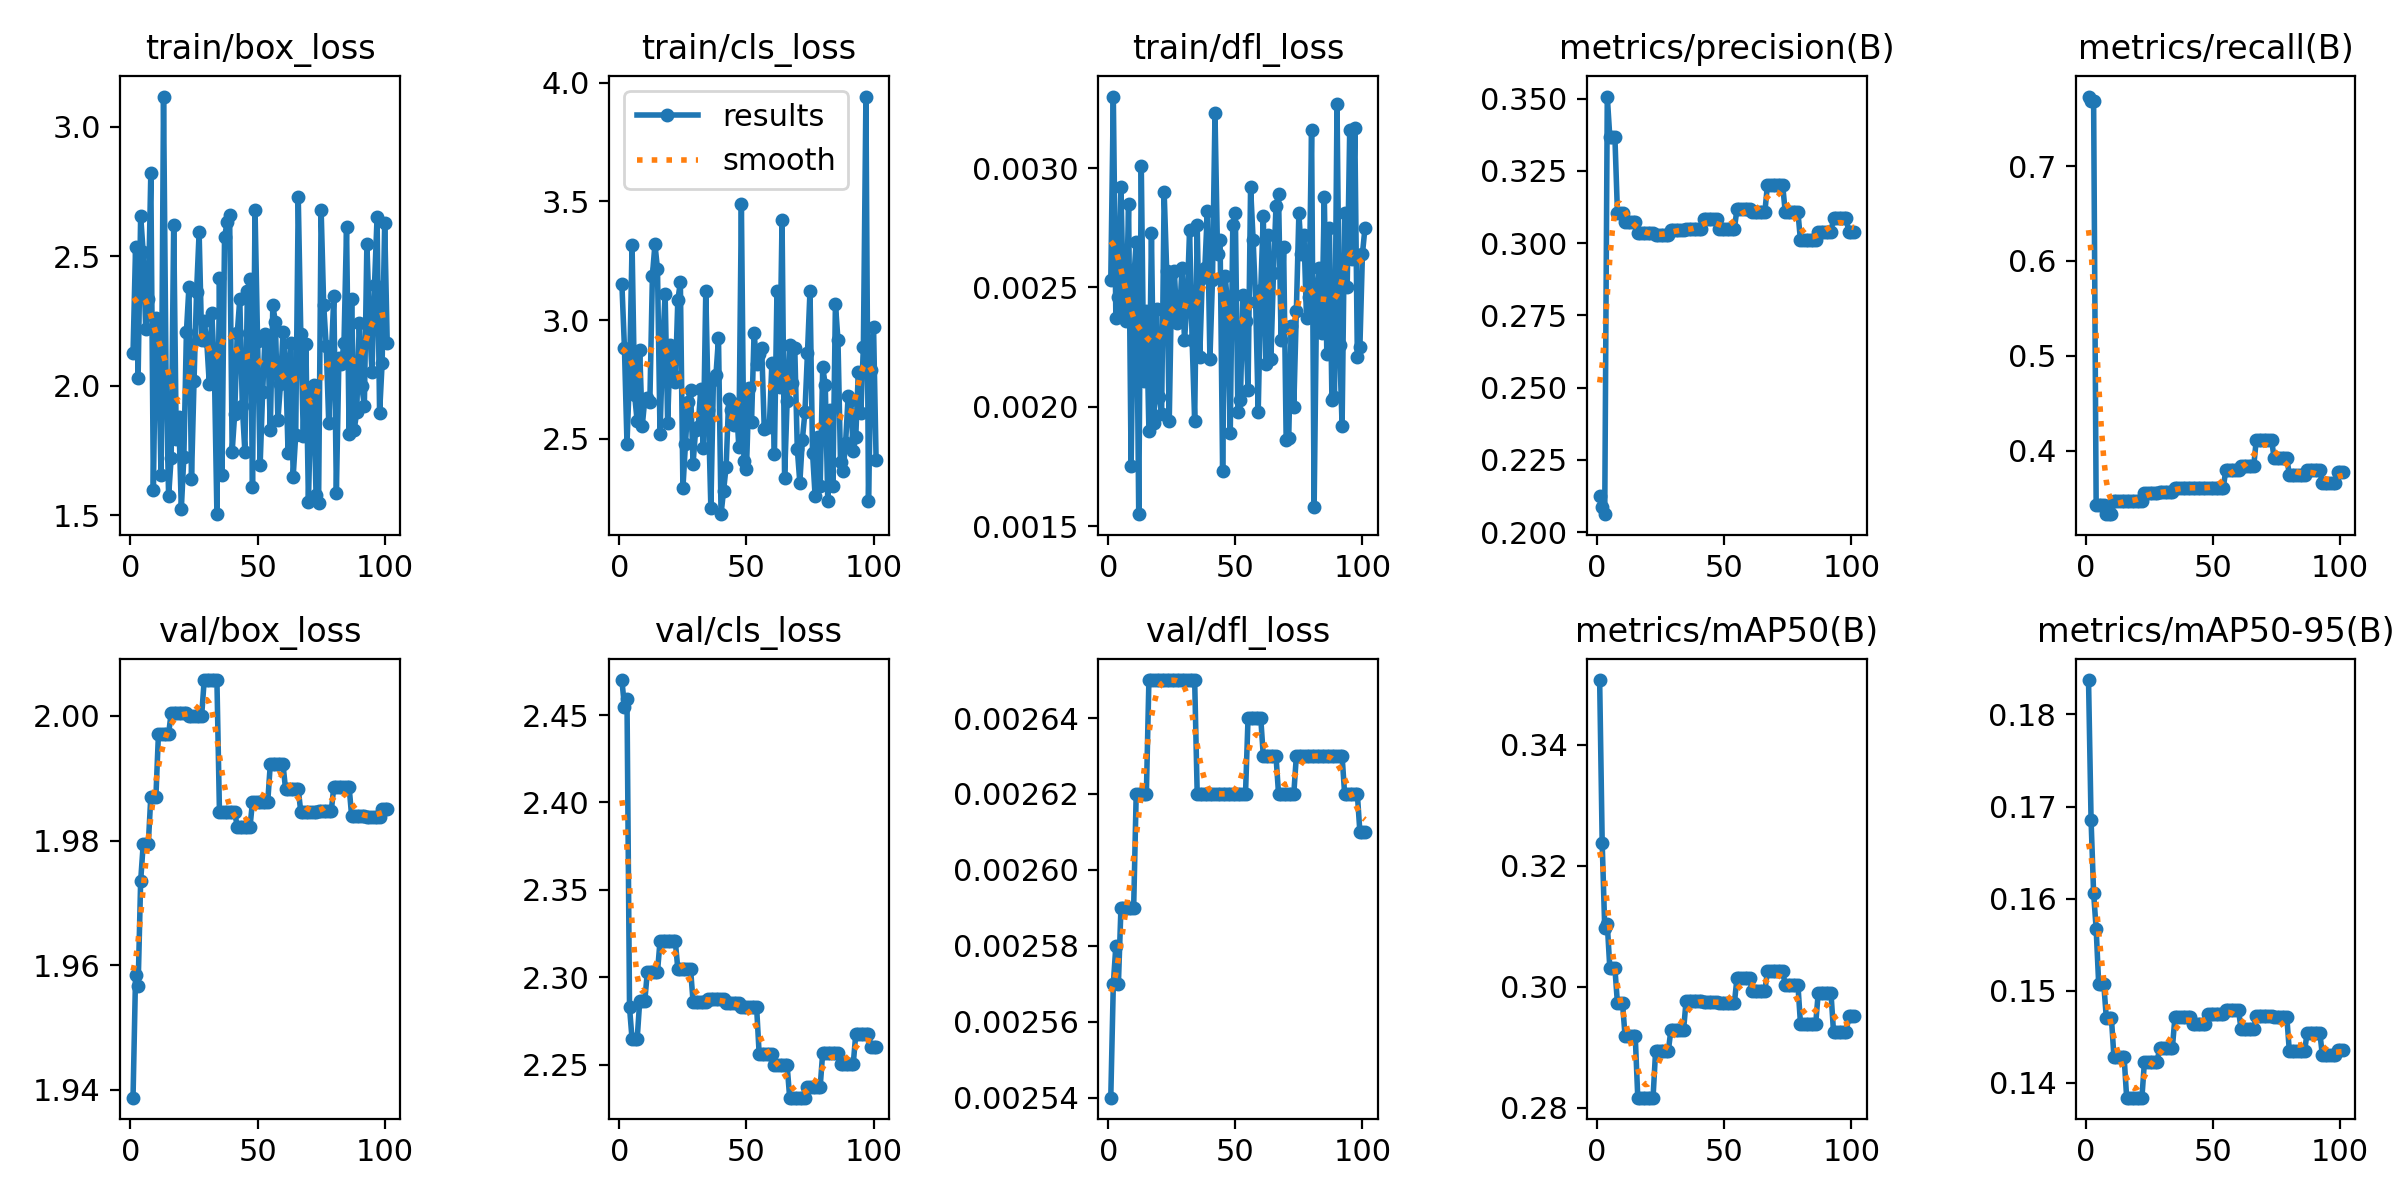

Data behind this chart, as committed beside it:
epoch, time, train/box_loss, train/cls_loss, train/dfl_loss, metrics/precision(B), metrics/recall(B), metrics/mAP50(B), metrics/mAP50-95(B), val/box_loss, val/cls_loss, val/dfl_loss, lr/pg0, lr/pg1, lr/pg2
1, 0.9798, 2.126, 3.151, 0.00253, 0.2125, 0.7732, 0.3507, 0.1837, 1.939, 2.47, 0.00254, 4e-06, 4e-06, 0.096
2, 2.847, 2.535, 2.883, 0.0033, 0.2088, 0.7685, 0.3237, 0.1685, 1.958, 2.455, 0.00257, 8.99109e-06, 8.99109e-06, 0.09101
3, 3.78, 2.031, 2.479, 0.00237, 0.2062, 0.7685, 0.3097, 0.1606, 1.957, 2.459, 0.00258, 1.39723e-05, 1.39723e-05, 0.08601
4, 4.791, 2.656, 2.773, 0.00246, 0.3507, 0.3426, 0.3104, 0.1567, 1.974, 2.283, 0.00257, 1.89436e-05, 1.89436e-05, 0.08102
5, 5.821, 2.515, 3.317, 0.00292, 0.3367, 0.3426, 0.303, 0.1507, 1.979, 2.264, 0.00259, 2.3905e-05, 2.3905e-05, 0.07602
6, 6.821, 2.219, 2.685, 0.00241, 0.3367, 0.3426, 0.303, 0.1507, 1.979, 2.264, 0.00259, 2.88565e-05, 2.88565e-05, 0.07103
7, 7.805, 2.335, 2.574, 0.00236, 0.3367, 0.3426, 0.303, 0.1507, 1.979, 2.264, 0.00259, 3.3798e-05, 3.3798e-05, 0.06603
8, 8.898, 2.82, 2.873, 0.00285, 0.3105, 0.3333, 0.2973, 0.1471, 1.987, 2.286, 0.00259, 3.87297e-05, 3.87297e-05, 0.06104
9, 9.819, 1.599, 2.554, 0.00175, 0.3105, 0.3333, 0.2973, 0.1471, 1.987, 2.286, 0.00259, 4.36515e-05, 4.36515e-05, 0.05604
10, 10.82, 2.263, 2.665, 0.00253, 0.3105, 0.3333, 0.2973, 0.1471, 1.987, 2.286, 0.00259, 4.85634e-05, 4.85634e-05, 0.05105
11, 11.83, 2.178, 2.672, 0.00269, 0.3074, 0.3472, 0.2918, 0.1428, 1.997, 2.303, 0.00262, 5.34654e-05, 5.34654e-05, 0.04605
12, 12.75, 1.656, 2.656, 0.00155, 0.3074, 0.3472, 0.2918, 0.1428, 1.997, 2.303, 0.00262, 5.83575e-05, 5.83575e-05, 0.04106
13, 13.77, 3.116, 3.187, 0.00301, 0.3074, 0.3472, 0.2918, 0.1428, 1.997, 2.303, 0.00262, 6.32397e-05, 6.32397e-05, 0.03606
14, 14.93, 2.021, 3.319, 0.00211, 0.3074, 0.3472, 0.2918, 0.1428, 1.997, 2.303, 0.00262, 6.8112e-05, 6.8112e-05, 0.03107
15, 15.9, 1.575, 3.215, 0.0024, 0.3074, 0.3472, 0.2918, 0.1428, 1.997, 2.303, 0.00262, 7.29744e-05, 7.29744e-05, 0.02607
16, 16.8, 1.722, 2.52, 0.0019, 0.3035, 0.3472, 0.2817, 0.1384, 2, 2.321, 0.00265, 7.78269e-05, 7.78269e-05, 0.02108
17, 17.79, 2.622, 2.884, 0.00273, 0.3035, 0.3472, 0.2817, 0.1384, 2, 2.321, 0.00265, 8.26694e-05, 8.26694e-05, 0.01608
18, 18.76, 1.795, 3.111, 0.00193, 0.3035, 0.3472, 0.2817, 0.1384, 2, 2.321, 0.00265, 8.75021e-05, 8.75021e-05, 0.01109
19, 19.76, 1.878, 2.567, 0.00241, 0.3035, 0.3472, 0.2817, 0.1384, 2, 2.321, 0.00265, 9.23249e-05, 9.23249e-05, 0.006092
20, 20.88, 1.526, 2.895, 0.00204, 0.3035, 0.3472, 0.2817, 0.1384, 2, 2.321, 0.00265, 9.71378e-05, 9.71378e-05, 0.001097
21, 21.85, 1.727, 2.77, 0.00197, 0.3035, 0.3472, 0.2817, 0.1384, 2, 2.321, 0.00265, 9.802e-05, 9.802e-05, 9.802e-05
22, 22.86, 2.207, 2.739, 0.0029, 0.3035, 0.3472, 0.2817, 0.1384, 2, 2.321, 0.00265, 9.7921e-05, 9.7921e-05, 9.7921e-05
23, 23.9, 2.383, 3.085, 0.00257, 0.3027, 0.3557, 0.2893, 0.1423, 2, 2.305, 0.00265, 9.7822e-05, 9.7822e-05, 9.7822e-05
24, 24.82, 1.641, 3.159, 0.00194, 0.3027, 0.3557, 0.2893, 0.1423, 2, 2.305, 0.00265, 9.7723e-05, 9.7723e-05, 9.7723e-05
25, 25.82, 2.02, 2.292, 0.00256, 0.3027, 0.3557, 0.2893, 0.1423, 2, 2.305, 0.00265, 9.7624e-05, 9.7624e-05, 9.7624e-05
26, 27.01, 2.363, 2.478, 0.00257, 0.3027, 0.3557, 0.2893, 0.1423, 2, 2.305, 0.00265, 9.7525e-05, 9.7525e-05, 9.7525e-05
27, 28.03, 2.593, 2.656, 0.00235, 0.3027, 0.3557, 0.2893, 0.1423, 2, 2.305, 0.00265, 9.7426e-05, 9.7426e-05, 9.7426e-05
28, 29.01, 2.176, 2.707, 0.00237, 0.3027, 0.3557, 0.2893, 0.1423, 2, 2.305, 0.00265, 9.7327e-05, 9.7327e-05, 9.7327e-05
29, 30.07, 2.25, 2.395, 0.00258, 0.3045, 0.3565, 0.2928, 0.1438, 2.006, 2.286, 0.00265, 9.7228e-05, 9.7228e-05, 9.7228e-05
30, 31.09, 2.172, 2.536, 0.00228, 0.3045, 0.3565, 0.2928, 0.1438, 2.006, 2.286, 0.00265, 9.7129e-05, 9.7129e-05, 9.7129e-05
31, 32.07, 2.008, 2.548, 0.00243, 0.3045, 0.3565, 0.2928, 0.1438, 2.006, 2.286, 0.00265, 9.703e-05, 9.703e-05, 9.703e-05
32, 33.23, 2.28, 2.71, 0.00274, 0.3045, 0.3565, 0.2928, 0.1438, 2.006, 2.286, 0.00265, 9.6931e-05, 9.6931e-05, 9.6931e-05
33, 34.26, 2.066, 2.462, 0.00228, 0.3045, 0.3565, 0.2928, 0.1438, 2.006, 2.286, 0.00265, 9.6832e-05, 9.6832e-05, 9.6832e-05
34, 35.24, 1.505, 3.121, 0.00194, 0.3045, 0.3565, 0.2928, 0.1438, 2.006, 2.286, 0.00265, 9.6733e-05, 9.6733e-05, 9.6733e-05
35, 36.28, 2.415, 2.623, 0.00276, 0.3047, 0.3611, 0.2977, 0.1472, 1.985, 2.287, 0.00262, 9.6634e-05, 9.6634e-05, 9.6634e-05
36, 37.24, 1.657, 2.208, 0.00221, 0.3047, 0.3611, 0.2977, 0.1472, 1.985, 2.287, 0.00262, 9.6535e-05, 9.6535e-05, 9.6535e-05
37, 38.21, 2.574, 2.748, 0.00254, 0.3047, 0.3611, 0.2977, 0.1472, 1.985, 2.287, 0.00262, 9.6436e-05, 9.6436e-05, 9.6436e-05
38, 39.21, 2.631, 2.77, 0.00258, 0.3047, 0.3611, 0.2977, 0.1472, 1.985, 2.287, 0.00262, 9.6337e-05, 9.6337e-05, 9.6337e-05
39, 40.36, 2.658, 2.924, 0.00282, 0.3047, 0.3611, 0.2977, 0.1472, 1.985, 2.287, 0.00262, 9.6238e-05, 9.6238e-05, 9.6238e-05
40, 41.35, 1.746, 2.182, 0.0022, 0.3047, 0.3611, 0.2977, 0.1472, 1.985, 2.287, 0.00262, 9.6139e-05, 9.6139e-05, 9.6139e-05
41, 42.36, 1.893, 2.282, 0.00253, 0.3047, 0.3611, 0.2977, 0.1472, 1.985, 2.287, 0.00262, 9.604e-05, 9.604e-05, 9.604e-05
42, 43.41, 2.202, 2.382, 0.00323, 0.3084, 0.3611, 0.2975, 0.1464, 1.982, 2.285, 0.00262, 9.5941e-05, 9.5941e-05, 9.5941e-05
43, 44.4, 2.335, 2.666, 0.00264, 0.3084, 0.3611, 0.2975, 0.1464, 1.982, 2.285, 0.00262, 9.5842e-05, 9.5842e-05, 9.5842e-05
44, 45.39, 1.921, 2.62, 0.0027, 0.3084, 0.3611, 0.2975, 0.1464, 1.982, 2.285, 0.00262, 9.5743e-05, 9.5743e-05, 9.5743e-05
45, 46.51, 1.746, 2.558, 0.00173, 0.3084, 0.3611, 0.2975, 0.1464, 1.982, 2.285, 0.00262, 9.5644e-05, 9.5644e-05, 9.5644e-05
46, 47.51, 2.368, 2.648, 0.00255, 0.3084, 0.3611, 0.2975, 0.1464, 1.982, 2.285, 0.00262, 9.5545e-05, 9.5545e-05, 9.5545e-05
47, 48.51, 2.411, 2.467, 0.00242, 0.3084, 0.3611, 0.2975, 0.1464, 1.982, 2.285, 0.00262, 9.5446e-05, 9.5446e-05, 9.5446e-05
48, 49.49, 1.611, 3.491, 0.00189, 0.3048, 0.3611, 0.2973, 0.1475, 1.986, 2.283, 0.00262, 9.5347e-05, 9.5347e-05, 9.5347e-05
49, 50.48, 2.677, 2.405, 0.00276, 0.3048, 0.3611, 0.2973, 0.1475, 1.986, 2.283, 0.00262, 9.5248e-05, 9.5248e-05, 9.5248e-05
50, 51.51, 2.173, 2.373, 0.00281, 0.3048, 0.3611, 0.2973, 0.1475, 1.986, 2.283, 0.00262, 9.5149e-05, 9.5149e-05, 9.5149e-05
51, 52.62, 1.694, 2.712, 0.00198, 0.3048, 0.3611, 0.2973, 0.1475, 1.986, 2.283, 0.00262, 9.505e-05, 9.505e-05, 9.505e-05
52, 53.64, 1.978, 2.569, 0.00203, 0.3048, 0.3611, 0.2973, 0.1475, 1.986, 2.283, 0.00262, 9.4951e-05, 9.4951e-05, 9.4951e-05
53, 54.59, 2.201, 2.947, 0.00247, 0.3048, 0.3611, 0.2973, 0.1475, 1.986, 2.283, 0.00262, 9.4852e-05, 9.4852e-05, 9.4852e-05
54, 55.58, 2.191, 2.816, 0.00236, 0.3048, 0.3611, 0.2973, 0.1475, 1.986, 2.283, 0.00262, 9.4753e-05, 9.4753e-05, 9.4753e-05
55, 56.57, 1.83, 2.855, 0.00207, 0.3118, 0.3796, 0.3014, 0.148, 1.992, 2.256, 0.00264, 9.4654e-05, 9.4654e-05, 9.4654e-05
56, 57.56, 2.311, 2.884, 0.00292, 0.3118, 0.3796, 0.3014, 0.148, 1.992, 2.256, 0.00264, 9.4555e-05, 9.4555e-05, 9.4555e-05
57, 58.7, 2.246, 2.542, 0.0027, 0.3118, 0.3796, 0.3014, 0.148, 1.992, 2.256, 0.00264, 9.4456e-05, 9.4456e-05, 9.4456e-05
58, 59.71, 1.868, 2.553, 0.00244, 0.3118, 0.3796, 0.3014, 0.148, 1.992, 2.256, 0.00264, 9.4357e-05, 9.4357e-05, 9.4357e-05
59, 60.7, 2.006, 2.551, 0.00198, 0.3118, 0.3796, 0.3014, 0.148, 1.992, 2.256, 0.00264, 9.4258e-05, 9.4258e-05, 9.4258e-05
60, 61.67, 2.207, 2.819, 0.00249, 0.3118, 0.3796, 0.3014, 0.148, 1.992, 2.256, 0.00264, 9.4159e-05, 9.4159e-05, 9.4159e-05
... 41 more rows
